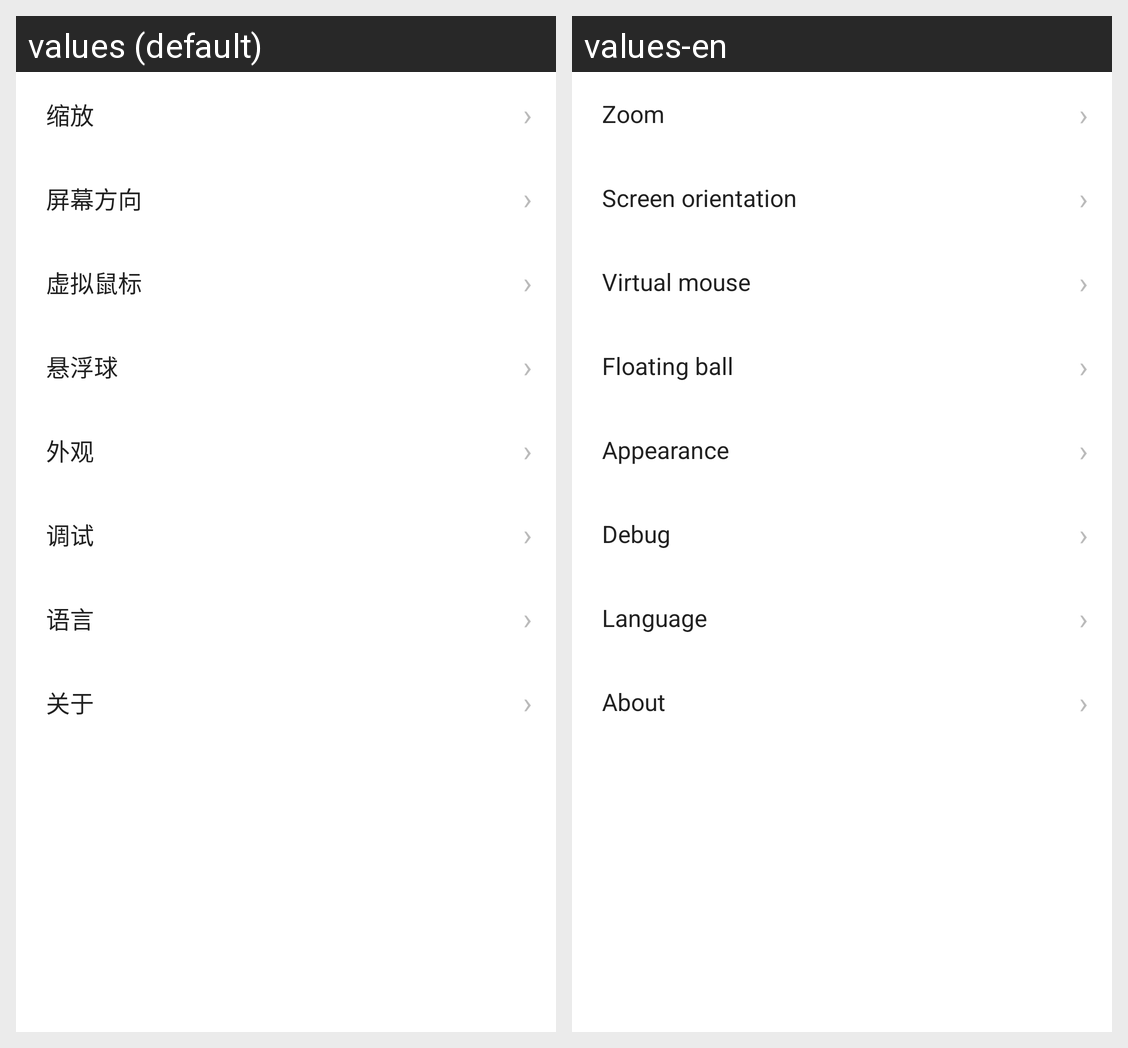

Translations of the strings shown on this Android screen, per locale in the grid:
Android screen res/layout/settings_rows.xml rendered under 2 locales, left to right: values (default), values-en. Device: Nexus 5 (rendered at 1080×1920; each locale shown at half size, 540×960, under a caption strip naming it); theme AppTheme.
Strings drawn on this screen, with the default value and each locale's value (text and hints the layout hard-codes, and strings that could not be matched under every locale, appear in the picture but are not listed):

settings_zoom_title
  values: 缩放
  values-en: Zoom

chevron
  values: ›
  values-en: ›

settings_orientation_title
  values: 屏幕方向
  values-en: Screen orientation

settings_mouse_title
  values: 虚拟鼠标
  values-en: Virtual mouse

settings_float_ball_title
  values: 悬浮球
  values-en: Floating ball

settings_appearance_title
  values: 外观
  values-en: Appearance

settings_debug_title
  values: 调试
  values-en: Debug

settings_language_title
  values: 语言
  values-en: Language

settings_about_title
  values: 关于
  values-en: About
